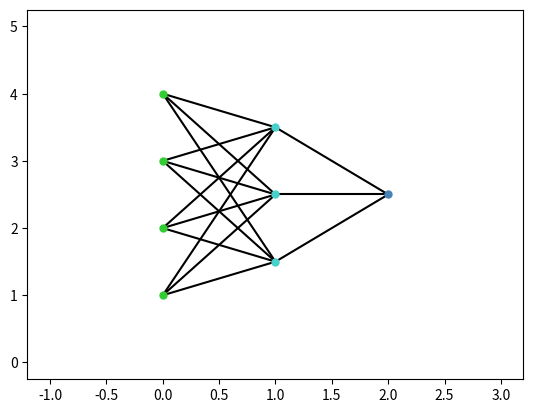

Recreate this plot in Python. (Note: this script raises an exception after producing the figure.)
from random import random
import matplotlib.pyplot as plt
import numpy as np

class Perceptron():
    def __init__(self, Layers):
        self.LayerCount = len(Layers)

        self.SynapticWeights = []
        self.SynapticWeightDerivatives = []
        self.LayerNodeValues = []

        for i in range(len(Layers)-1):
            self.SynapticWeights.append(np.random.rand(Layers[i], Layers[i+1]))
            self.SynapticWeightDerivatives.append(np.zeros((Layers[i], Layers[i+1])))

        for i in range(len(Layers)):
            self.LayerNodeValues.append(np.zeros(Layers[i]))
    
    def activation(self, x):
        return 1.0 / (1.0 + np.exp(-x))

    def activation_derivative(self, x):
        return x * (1.0 - x)
        
    def forward(self, inputs):
        value = inputs
        self.LayerNodeValues[0]=value
        for i in range(self.LayerCount-1):
            value=self.activation(np.dot(value, self.SynapticWeights[i]))
            self.LayerNodeValues[i+1]=value
        return value
    
    def backwards(self, error):
        for i in reversed(range(self.LayerCount-1)):
            derivative = error*self.activation_derivative(self.LayerNodeValues[i+1])
            derivative2d = derivative.reshape(derivative.shape[0], -1)
            NodeValues=self.LayerNodeValues[i]
            NodeValues=NodeValues.reshape(NodeValues.shape[0], -1).T
            self.SynapticWeightDerivatives[i] = np.dot(NodeValues, derivative2d)
            error = np.dot(derivative, self.SynapticWeights[i].T)

    def descent(self, lr):
        for i in range(self.LayerCount-1):
            self.SynapticWeights[i] += self.SynapticWeightDerivatives[i] * lr
    
    def train(self, Input, ExpectedOutput, Epochs, LearningRate):
        for i in range(Epochs):
            ActualOuput = self.forward(Input)
            error = ExpectedOutput - ActualOuput
            self.backwards(error)
            self.descent(LearningRate)

    def plot(self):
        # plt.tick_params(left = False, right = False , labelleft = False ,
        # labelbottom = False, bottom = False)
        # plt.axis('off')
        x=[]
        y=[]
        l=0
        for i in range(self.LayerCount):
            if l<len(self.LayerNodeValues[i]):
                l=len(self.LayerNodeValues[i])
        plt.plot(-1, 0, 'o', markersize=0)
        plt.plot(self.LayerCount, l+1, 'o', markersize=0)
        for i in range(self.LayerCount-1):
            layerlength = len(self.LayerNodeValues[i])
            margin = l-(layerlength)/2
            for j in range(layerlength):
                layerlength2=len(self.LayerNodeValues[i+1])
                margin2 = l-(layerlength2)/2
                for k in range(layerlength2):
                    plt.plot([i, i+1], [margin+j-1, margin2+k-1], "k-")
        for i in range(self.LayerCount):
            layerlength = len(self.LayerNodeValues[i])
            margin = l-(layerlength)/2
            for j in range(layerlength):
                x.append(i)
                y.append(margin + j - 1)
            col="black"
            if i==0:
                col = "limegreen"
            elif i == self.LayerCount-1:
                col = "steelblue"
            else: 
                col = "mediumturquoise"
            plt.plot(x, y, 'o', markersize=5, color=col)
            x =[]
            y=[]
            

        plt.show()
x_train = np.array([[1, 0, 0, 1], [0, 1, 0, 0], [0, 1, 1, 1], [1, 0, 1, 0], [0, 0, 0, 1], [1, 0, 1, 1], [0, 1, 1, 0]], dtype=float)
y_train2 = np.array([[1], [0], [0], [1], [0], [1], [0]], dtype=float)

p = Perceptron([4, 3, 1])
p.plot()

epochs = int(input("Epochs:\n"))
lr = float(input("Learn rate:\n"))
p.train(x_train, y_train2, epochs, lr)

while True:
    i1 = float(input("Number 1:\n"))
    i2 = float(input("Number 2:\n"))
    i3 = float(input("Number 3:\n"))
    i4 = float(input("Number 4:\n"))
    print(p.forward(np.array([i1, i2, i3, i4])))